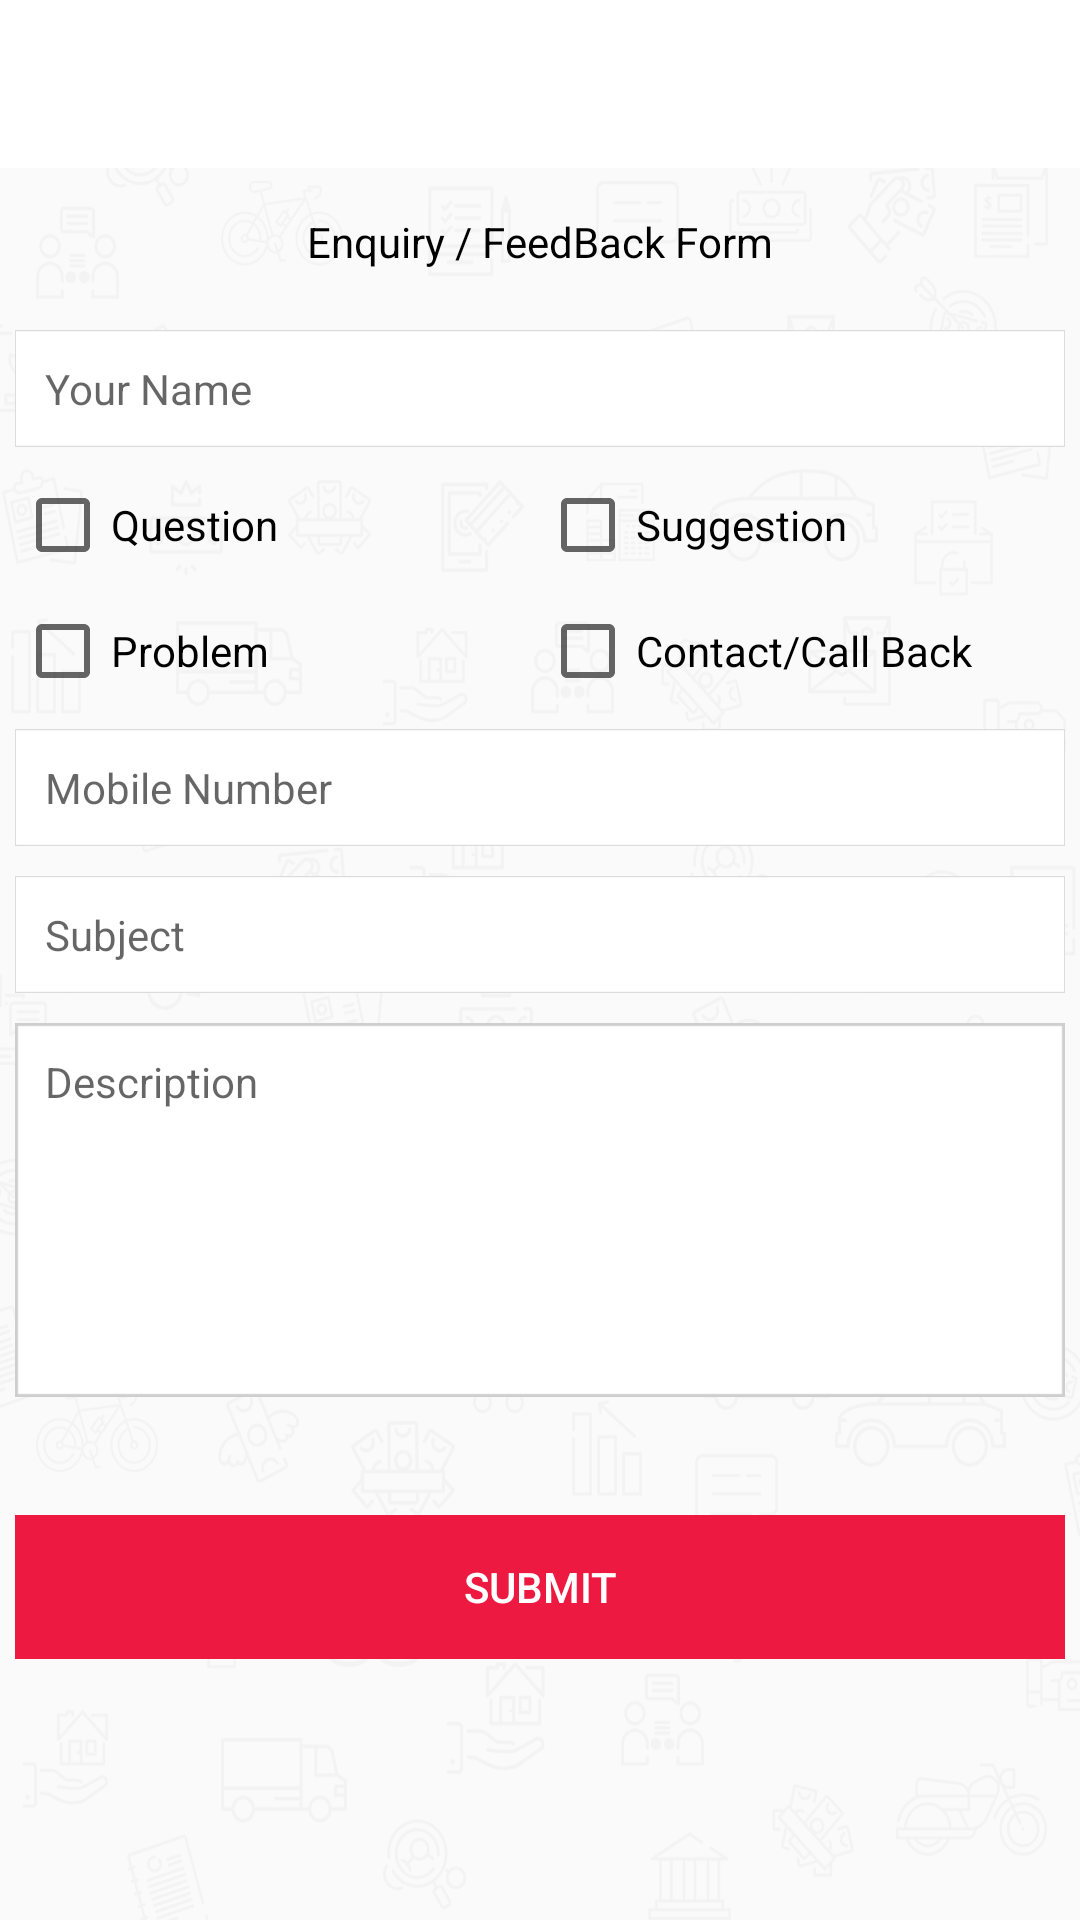

The Android layout XML behind this screen, and the referenced resources:
<!-- AndroidManifest.xml: application theme AppTheme -->
<!-- res/layout/activity_feedback_form.xml -->
<?xml version="1.0" encoding="utf-8"?>
<RelativeLayout xmlns:android="http://schemas.android.com/apk/res/android"
    xmlns:app="http://schemas.android.com/apk/res-auto"
    android:orientation="vertical"
    android:layout_width="match_parent"
    android:layout_height="match_parent">

    <RelativeLayout
        android:id="@+id/ll"
        android:layout_width="match_parent"
        android:layout_height="wrap_content"
        android:orientation="horizontal"
        android:layout_alignParentTop="true">

        <android.support.v7.widget.Toolbar
            android:id="@+id/toolbar_feedback"
            android:layout_width="match_parent"
            android:layout_height="?attr/actionBarSize"
            app:popupTheme="@style/AppTheme.PopupOverlay"
            android:background="#ffffff" >
            <LinearLayout
                android:layout_width="wrap_content"
                android:layout_height="wrap_content"
                android:gravity="center"
                android:layout_gravity="center"
                android:orientation="vertical">

                <ImageView
                    android:id="@+id/logo"
                    android:layout_width="match_parent"
                    android:layout_height="wrap_content"
                    android:layout_gravity="center"
                    app:srcCompat="@drawable/logo" />
            </LinearLayout>
            <LinearLayout
            android:id="@+id/backLayoutFeedback"
            android:layout_width="wrap_content"
            android:layout_height="match_parent"
            android:orientation="vertical">

            <ImageView
            android:id="@+id/back"
            android:layout_width="wrap_content"
            android:layout_height="0dp"
            android:layout_weight="0.23"
            app:srcCompat="@drawable/back" />
            </LinearLayout>
        </android.support.v7.widget.Toolbar>
    </RelativeLayout>

    <LinearLayout
        android:layout_width="match_parent"
        android:layout_height="match_parent"
        android:layout_weight="0.2"
        android:orientation="vertical"
        android:layout_below="@+id/ll"
        android:background="@drawable/menu_background">
        <ScrollView
            android:layout_width="match_parent"
            android:layout_height="wrap_content">

            <LinearLayout
                android:layout_width="match_parent"
                android:layout_height="wrap_content"
                android:orientation="vertical">

                <LinearLayout
                    android:layout_width="match_parent"
                    android:layout_height="match_parent"
                    android:padding="5dp"
                    android:orientation="vertical">
                    <TextView
                        android:id="@+id/heading"
                        android:layout_width="wrap_content"
                        android:layout_height="wrap_content"
                        android:layout_gravity="center"
                        android:text="Enquiry / FeedBack Form"
                        android:textColor="@color/black"
                        android:padding="10dp" />
                </LinearLayout>

                <LinearLayout
                    android:layout_width="match_parent"
                    android:layout_height="match_parent"
                    android:padding="5dp">
                    <EditText
                        android:id="@+id/feedback_name"
                        android:layout_width="match_parent"
                        android:layout_height="wrap_content"
                        android:layout_gravity="center"
                        android:background="@drawable/comments_small_select"
                        android:ems="10"
                        android:hint="Your Name"
                        android:inputType="textCapWords"
                        android:padding="10dp"
                        android:textSize="14sp"
                        android:textAppearance="@style/Base.TextAppearance.AppCompat.Medium" />
                </LinearLayout>

                <LinearLayout
                    android:layout_width="match_parent"
                    android:layout_height="match_parent"
                    android:padding="5dp"
                    android:orientation="horizontal"
                    android:weightSum="1">

                    <CheckBox
                        android:id="@+id/checkBox_question"
                        android:layout_width="match_parent"
                        android:layout_height="wrap_content"
                        android:text="Question"
                        android:layout_weight="0.5" />

                    <CheckBox
                        android:id="@+id/checkBox_suggestion"
                        android:layout_width="match_parent"
                        android:layout_height="wrap_content"
                        android:text="Suggestion"
                        android:layout_weight="0.5" />
                </LinearLayout>

                <LinearLayout
                    android:layout_width="match_parent"
                    android:layout_height="match_parent"
                    android:padding="5dp"
                    android:orientation="horizontal"
                    android:weightSum="1">

                    <CheckBox
                        android:id="@+id/checkBox_problem"
                        android:layout_width="match_parent"
                        android:layout_height="wrap_content"
                        android:text="Problem"
                        android:layout_weight="0.5" />

                    <CheckBox
                        android:id="@+id/checkBox_contact"
                        android:layout_width="match_parent"
                        android:layout_height="wrap_content"
                        android:text="Contact/Call Back"
                        android:layout_weight="0.5" />
                </LinearLayout>
                <LinearLayout
                    android:layout_width="match_parent"
                    android:layout_height="match_parent"
                    android:padding="5dp">
                    <EditText
                        android:id="@+id/feedback_mobile_no"
                        android:layout_width="match_parent"
                        android:layout_height="wrap_content"
                        android:layout_gravity="center"
                        android:background="@drawable/comments_small_select"
                        android:ems="10"
                        android:padding="10dp"
                        android:maxLength="12"
                        android:hint="Mobile Number"
                        android:textSize="14sp"
                        android:inputType="phone" />
                </LinearLayout>

                <LinearLayout
                    android:layout_width="match_parent"
                    android:layout_height="match_parent"
                    android:padding="5dp">
                    <EditText
                        android:id="@+id/feedback_subject"
                        android:layout_width="match_parent"
                        android:layout_height="wrap_content"
                        android:layout_gravity="center"
                        android:padding="10dp"
                        android:background="@drawable/comments_small_select"
                        android:ems="10"
                        android:hint="Subject"
                        android:textSize="14sp"
                        android:inputType="textCapSentences" />
                </LinearLayout>

                <LinearLayout
                    android:layout_width="match_parent"
                    android:layout_height="match_parent"
                    android:padding="5dp">
                    <EditText
                        android:id="@+id/description"
                        android:layout_width="match_parent"
                        android:layout_height="match_parent"
                        android:background="@drawable/comments_big_select"
                        android:layout_gravity="center"
                        android:gravity="top"
                        android:ems="10"
                        android:padding="10dp"
                        android:hint="Description"
                        android:maxLines="7"
                        android:textSize="14sp"
                        android:inputType="textCapSentences|textMultiLine" />
                </LinearLayout>

                <TextView
                    android:id="@+id/textView22"
                    android:layout_width="match_parent"
                    android:layout_height="wrap_content"
                    android:textAppearance="@style/Base.TextAppearance.AppCompat.Large" />

                <LinearLayout
                    android:layout_width="match_parent"
                    android:layout_height="match_parent"
                    android:padding="5dp">
                    <Button
                        android:id="@+id/submit_feedback"
                        android:layout_width="match_parent"
                        android:layout_height="wrap_content"
                        android:layout_gravity="center"
                        android:background="@drawable/submit"
                        android:text="SUBMIT"
                        android:textColor="#ffffff" />
                </LinearLayout>
            </LinearLayout>
        </ScrollView>
    </LinearLayout>
</RelativeLayout>
<!-- resources referenced by this layout -->
<resources>
  <color name="black">#000000</color>
  <!-- drawable comments_big_select (drawable) -->
  <?xml version="1.0" encoding="utf-8"?>
  <selector xmlns:android="http://schemas.android.com/apk/res/android">
      <item android:state_window_focused="false" android:state_enabled="true"
          android:drawable="@drawable/comments_big" />
      <item android:state_window_focused="false" android:state_enabled="false"
          android:drawable="@drawable/comments_big" />
      <item android:state_pressed="true"
          android:drawable="@drawable/comments_big" />
      <item android:state_enabled="true"
          android:state_focused="true"
          android:drawable="@drawable/comments_big_edit" />
      <item android:state_enabled="true"
          android:drawable="@drawable/comments_big" />
      <item android:state_focused="true"
          android:drawable="@drawable/comments_big_edit" />
      <item android:drawable="@drawable/comments_big" />
  </selector>
  <!-- drawable comments_small_select (drawable-xhdpi) -->
  <?xml version="1.0" encoding="utf-8"?>
  <selector xmlns:android="http://schemas.android.com/apk/res/android">
      <item android:state_window_focused="false" android:state_enabled="true"
          android:drawable="@drawable/comments_small" />
      <item android:state_window_focused="false" android:state_enabled="false"
          android:drawable="@drawable/comments_small" />
      <item android:state_pressed="true"
          android:drawable="@drawable/comments_small" />
      <item android:state_enabled="true"
          android:state_focused="true"
          android:drawable="@drawable/comments_small_edit" />
      <item android:state_enabled="true"
          android:drawable="@drawable/comments_small" />
      <item android:state_focused="true"
          android:drawable="@drawable/comments_small_edit" />
      <item android:drawable="@drawable/comments_small" />
  </selector>
  <!-- drawable menu_background: png bitmap (drawable-hdpi, 52091 bytes) -->
  <!-- drawable submit: png bitmap (drawable-hdpi, 15091 bytes) -->
  <style name="AppTheme.PopupOverlay" parent="ThemeOverlay.AppCompat.Light" />
  <style name="AppTheme" parent="Theme.AppCompat.Light.NoActionBar">
          
          <item name="colorPrimary">@color/colorPrimary</item>
          <item name="colorPrimaryDark">@color/colorPrimaryDark</item>
          <item name="colorAccent">@color/colorAccent</item>
          <item name="titleTextStyle">@style/NoTitleText</item>
          <item name="android:titleTextStyle">@style/NoTitleText</item>
          <item name="subtitleTextStyle">@style/NoTitleText</item>
          <item name="android:subtitleTextStyle">@style/NoTitleText</item>
          <item name="drawerArrowStyle">@style/BarStyle</item>
      </style>
  <!-- drawable comments_big: png bitmap (drawable-hdpi, 15891 bytes) -->
  <!-- drawable comments_big_edit: png bitmap (drawable-hdpi, 15892 bytes) -->
  <!-- drawable comments_small: png bitmap (drawable-hdpi, 15535 bytes) -->
  <!-- drawable comments_small_edit: png bitmap (drawable-hdpi, 15537 bytes) -->
  <color name="colorPrimary">#FFFFFF</color>
  <color name="colorPrimaryDark">#303F9F</color>
  <color name="colorAccent">#ED1941</color>
  <style name="NoTitleText">
          <item name="android:textSize">0sp</item>
          <item name="android:textColor">#00000000</item>
      </style>
  <style name="BarStyle" parent="Widget.AppCompat.DrawerArrowToggle">
          <item name="color">#ED1941</item>
      </style>
</resources>
